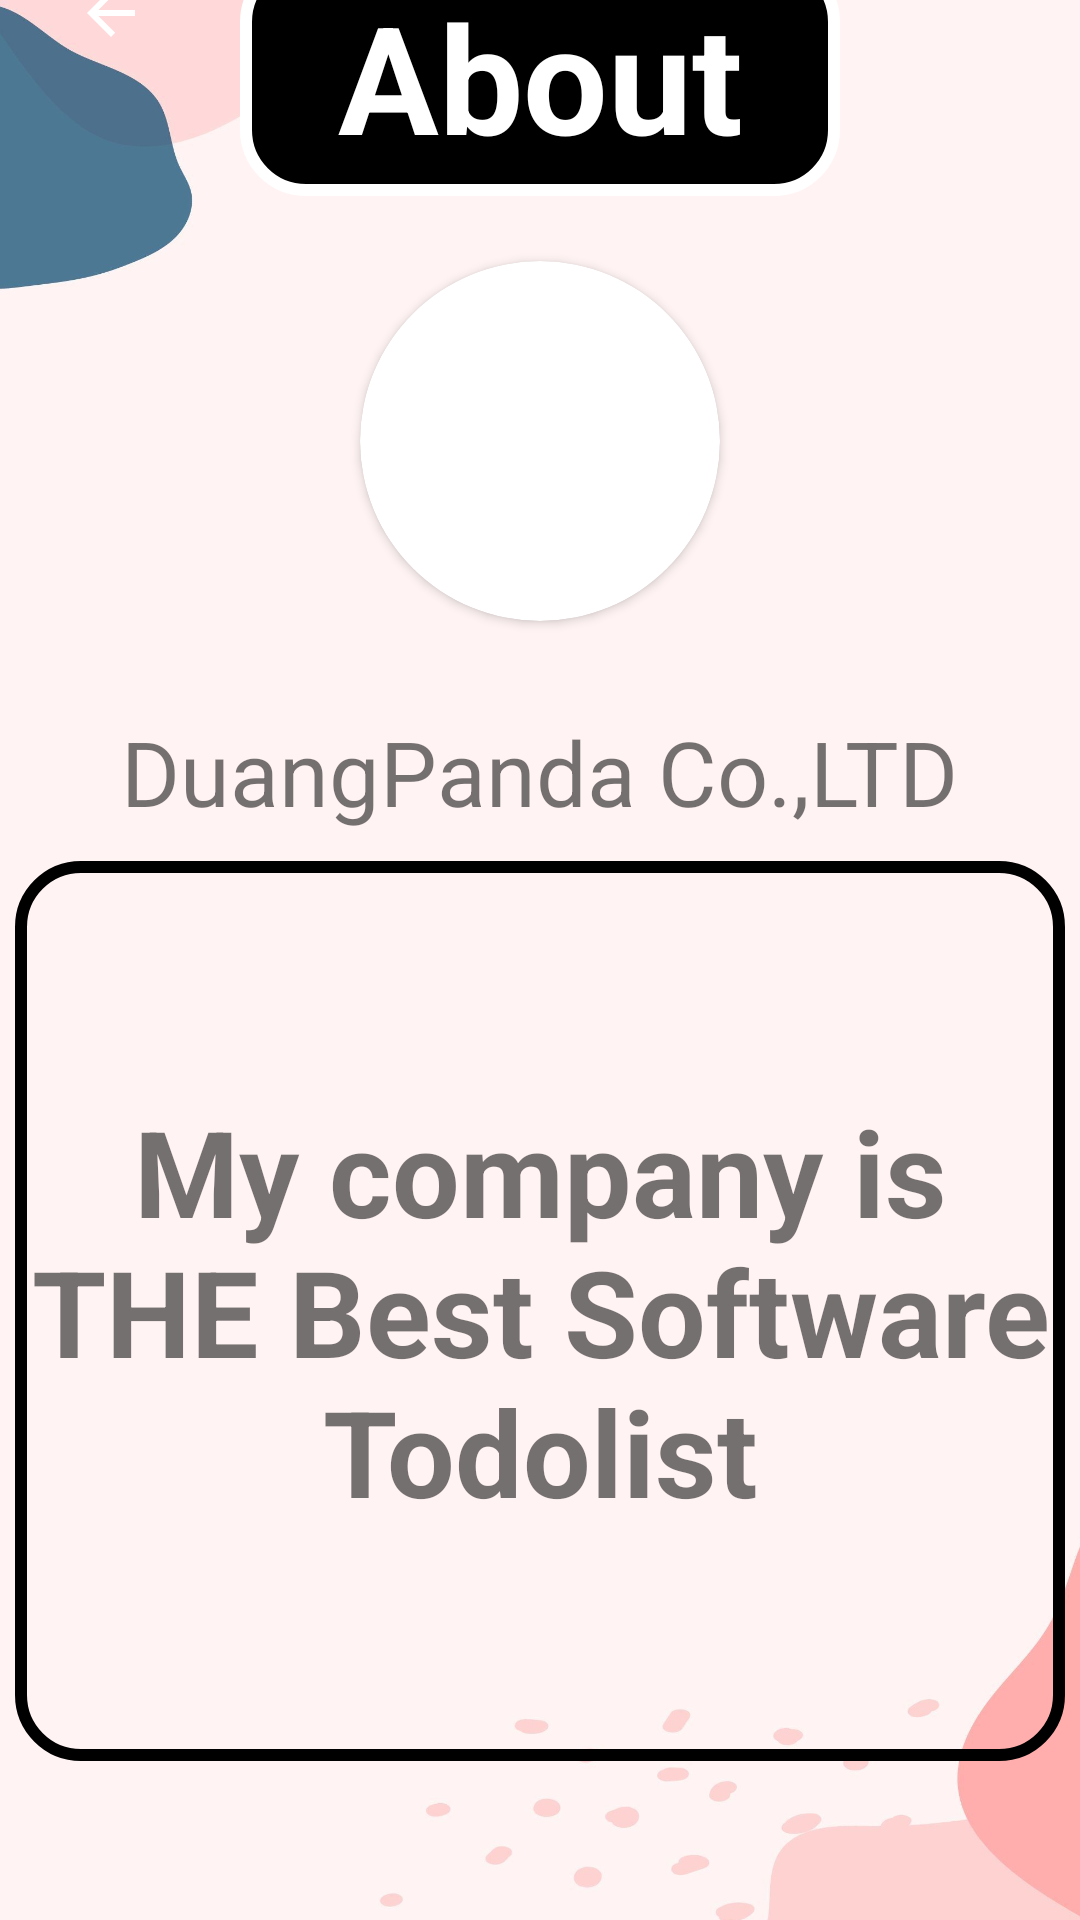

This screen was rendered from an Android layout file. Write that file and the resources it references.
<!-- AndroidManifest.xml: application theme Theme.ProjectTodoList -->
<!-- res/layout/aboutpage.xml -->
<?xml version="1.0" encoding="utf-8"?>

<androidx.constraintlayout.widget.ConstraintLayout xmlns:android="http://schemas.android.com/apk/res/android"
    xmlns:app="http://schemas.android.com/apk/res-auto"
    xmlns:tools="http://schemas.android.com/tools"
    android:layout_width="match_parent"
    android:layout_height="match_parent"
    tools:context=".MainActivity">

    <androidx.cardview.widget.CardView
        android:id="@+id/cardView"
        android:layout_width="120dp"
        android:layout_height="120dp"

        android:layout_marginTop="120dp"
        app:cardCornerRadius="120dp"
        app:layout_constraintEnd_toEndOf="parent"
        app:layout_constraintStart_toStartOf="parent"
        app:layout_constraintTop_toTopOf="@+id/imageView">

        <ImageView
            android:layout_width="match_parent"
            android:layout_height="match_parent"
            android:adjustViewBounds="true"
            android:scaleType="centerCrop"
            android:src="@drawable/rabbit"/>

    </androidx.cardview.widget.CardView>


    <ImageView
        android:id="@+id/imageView"
        android:layout_width="411dp"
        android:layout_height="731dp"
        android:layout_marginTop="35dp"
        app:layout_constraintBottom_toBottomOf="parent"
        app:layout_constraintEnd_toEndOf="parent"
        app:layout_constraintHorizontal_bias="0.0"
        app:layout_constraintStart_toStartOf="parent"
        app:layout_constraintTop_toTopOf="parent"
        app:layout_constraintVertical_bias="0.542"
        app:srcCompat="@drawable/blackground02" />

    <ImageButton
        android:id="@+id/imageButton4"
        android:layout_width="wrap_content"
        android:layout_height="wrap_content"
        android:layout_marginStart="25dp"
        android:layout_marginLeft="25dp"
        android:layout_marginTop="25dp"
        android:background="#00FFFFFF"
        app:layout_constraintStart_toStartOf="@+id/imageView"
        app:layout_constraintTop_toTopOf="@+id/imageView"
        app:srcCompat="@drawable/abc_vector_test" />

    <TextView

        android:id="@+id/textView2"
        android:layout_width="200dp"
        android:layout_height="80dp"
        android:layout_marginTop="18dp"
        android:background="@drawable/border"
        android:gravity="center"
        android:text="About"
        android:textColor="@color/white"
        android:textSize="50dp"
        android:textStyle="bold"
        app:layout_constraintEnd_toEndOf="parent"
        app:layout_constraintStart_toStartOf="parent"
        app:layout_constraintTop_toTopOf="@+id/imageView" />

    <TextView
        android:id="@+id/textView3"
        android:layout_width="wrap_content"
        android:layout_height="wrap_content"
        android:layout_marginTop="30dp"
        android:textSize="30dp"

        android:text="DuangPanda Co.,LTD"
        app:layout_constraintEnd_toEndOf="parent"
        app:layout_constraintStart_toStartOf="parent"
        app:layout_constraintTop_toBottomOf="@+id/cardView" />

    <TextView
        android:id="@+id/textView4"
        android:layout_width="350dp"
        android:layout_height="300dp"
        android:layout_marginTop="320dp"
        android:background="@drawable/border02"
        android:gravity="center"
        android:text="My company is THE Best Software Todolist"
        android:textStyle="bold"
        android:textSize="40dp"
        app:layout_constraintEnd_toEndOf="parent"
        app:layout_constraintStart_toStartOf="parent"
        app:layout_constraintTop_toTopOf="@+id/imageView" />




</androidx.constraintlayout.widget.ConstraintLayout>
<!-- resources referenced by this layout -->
<resources>
  <color name="white">#FFFFFFFF</color>
  <!-- drawable blackground02: jpg bitmap (drawable, 72835 bytes) -->
  <!-- drawable border (drawable) -->
  <?xml version="1.0" encoding="utf-8"?>
  
  <shape xmlns:android="http://schemas.android.com/apk/res/android">
      <stroke
          android:width="4sp"
          android:color="@color/white"
          />
      <corners
          android:radius="20sp"
          />
  
      <solid
          android:color="@color/black"
          />
  
  </shape>
  <!-- drawable border02 (drawable) -->
  <?xml version="1.0" encoding="utf-8"?>
  
  <shape xmlns:android="http://schemas.android.com/apk/res/android">
      <stroke
          android:width="4sp"
          android:color="@color/black"
          />
      <corners
          android:radius="20sp"
          />
  
  
  
  </shape>
  <style name="Theme.ProjectTodoList" parent="Theme.MaterialComponents.DayNight.NoActionBar">
          
          <item name="colorPrimary">@color/purple_500</item>
          <item name="colorPrimaryVariant">@color/purple_700</item>
          <item name="colorOnPrimary">@color/white</item>
          
          <item name="colorSecondary">@color/teal_200</item>
          <item name="colorSecondaryVariant">@color/teal_700</item>
          <item name="colorOnSecondary">@color/black</item>
          
          <item name="android:statusBarColor" tools:targetApi="l">?attr/colorPrimaryVariant</item>
          
      </style>
  <color name="black">#FF000000</color>
  <color name="purple_500">#FF6200EE</color>
  <color name="purple_700">#FF3700B3</color>
  <color name="teal_200">#FF03DAC5</color>
  <color name="teal_700">#FF018786</color>
</resources>
